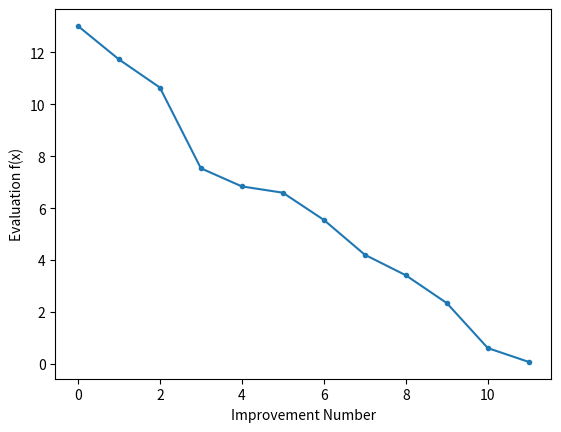

This figure's Python source: (Note: this script raises an exception after producing the figure.)
# simulated annealing search of a one-dimensional objective function
from numpy import arange
from numpy import exp
from numpy import sqrt
from numpy import cos
from numpy import e
from numpy import pi
import matplotlib.pyplot as plt
from numpy.random import seed
from numpy.random import rand
from numpy.random import randn
from time import time
from numpy import arange, asarray, meshgrid

def objective(x, y):
 return -20.0 * exp(-0.2 * sqrt(0.5 * (x**2 + y**2)))-exp(0.5 * (cos(2 * 
  pi * x)+cos(2 * pi * y))) + e + 20

# simulated annealing algorithm
def simulated_annealing(objective, bounds, n_iterations, step_size, temp):
    # generate an initial point
    best = bounds[:, 0] + rand(len(bounds)) * (bounds[:, 1] - bounds[:, 0])
    # evaluate the initial point
    best_eval = objective(best[0], best[1])
    # current working solution
    curr, curr_eval = best, best_eval
    scores = []
    points = [best, ]
    # run the algorithm
    for i in range(n_iterations):
        # take a step
        candidate = curr + randn(len(bounds)) * step_size
        # evaluate candidate point
        candidate_eval = objective(candidate[0], candidate[1])
        # check for new best solution
        if candidate_eval < best_eval:
            # store new best point
            best, best_eval = candidate, candidate_eval
            # keep track of scores
            scores.append(best_eval)
            points.append(best)
            # report progress
            print('>%d f(%s) = %.5f' % (i, best, best_eval))
        # difference between candidate and current point evaluation
        diff = candidate_eval - curr_eval
        # calculate temperature for current epoch
        t = temp / float(i + 1)
        # calculate metropolis acceptance criterion
        metropolis = exp(-diff / t)
        # check if we should keep the new point
        if diff < 0 or rand() < metropolis:
            # store the new current point
            curr, curr_eval = candidate, candidate_eval
    return [best, best_eval, scores, points]


if __name__ == '__main__':
    r_min, r_max = -10, 10
    # seed the pseudorandom number generator
    seed(int(time()))
    # define range for input
    bounds = asarray([[r_min, r_max], [r_min, r_max]])
    # define the total iterations
    n_iterations = 10000
    # define the maximum step size
    step_size = 2.
    # initial temperature
    temp = 100
    # perform the simulated annealing search
    best, score, scores, points = simulated_annealing(objective, bounds, n_iterations, step_size, temp)
    print('Done!')
    print('f(%s) = %f' % (best, score))
    # line plot of best scores
    plt.plot(scores, '.-')
    plt.xlabel('Improvement Number')
    plt.ylabel('Evaluation f(x)')
    plt.show()

    xaxis = arange(r_min, r_max, .01)
    yaxis = arange(r_min, r_max, .01)
    x, y = meshgrid(xaxis, yaxis)
    results = objective(x, y)
    figure = plt.figure()
    axis = figure.gca( projection='3d')
    axis.plot_surface(x, y, results, cmap='jet', shade= "false")
    plt.show()
    plt.plot([points[i][0] for i in range(len(points))], [points[i][1] for i in range(len(points))], linewidth=1, color='red')
    plt.contour(x,y,results)
    plt.colorbar(plt.imshow(results, cmap=plt.cm.RdBu, extent=[r_min, r_max, r_min, r_max])) # adding the colobar on the right
    plt.show()
